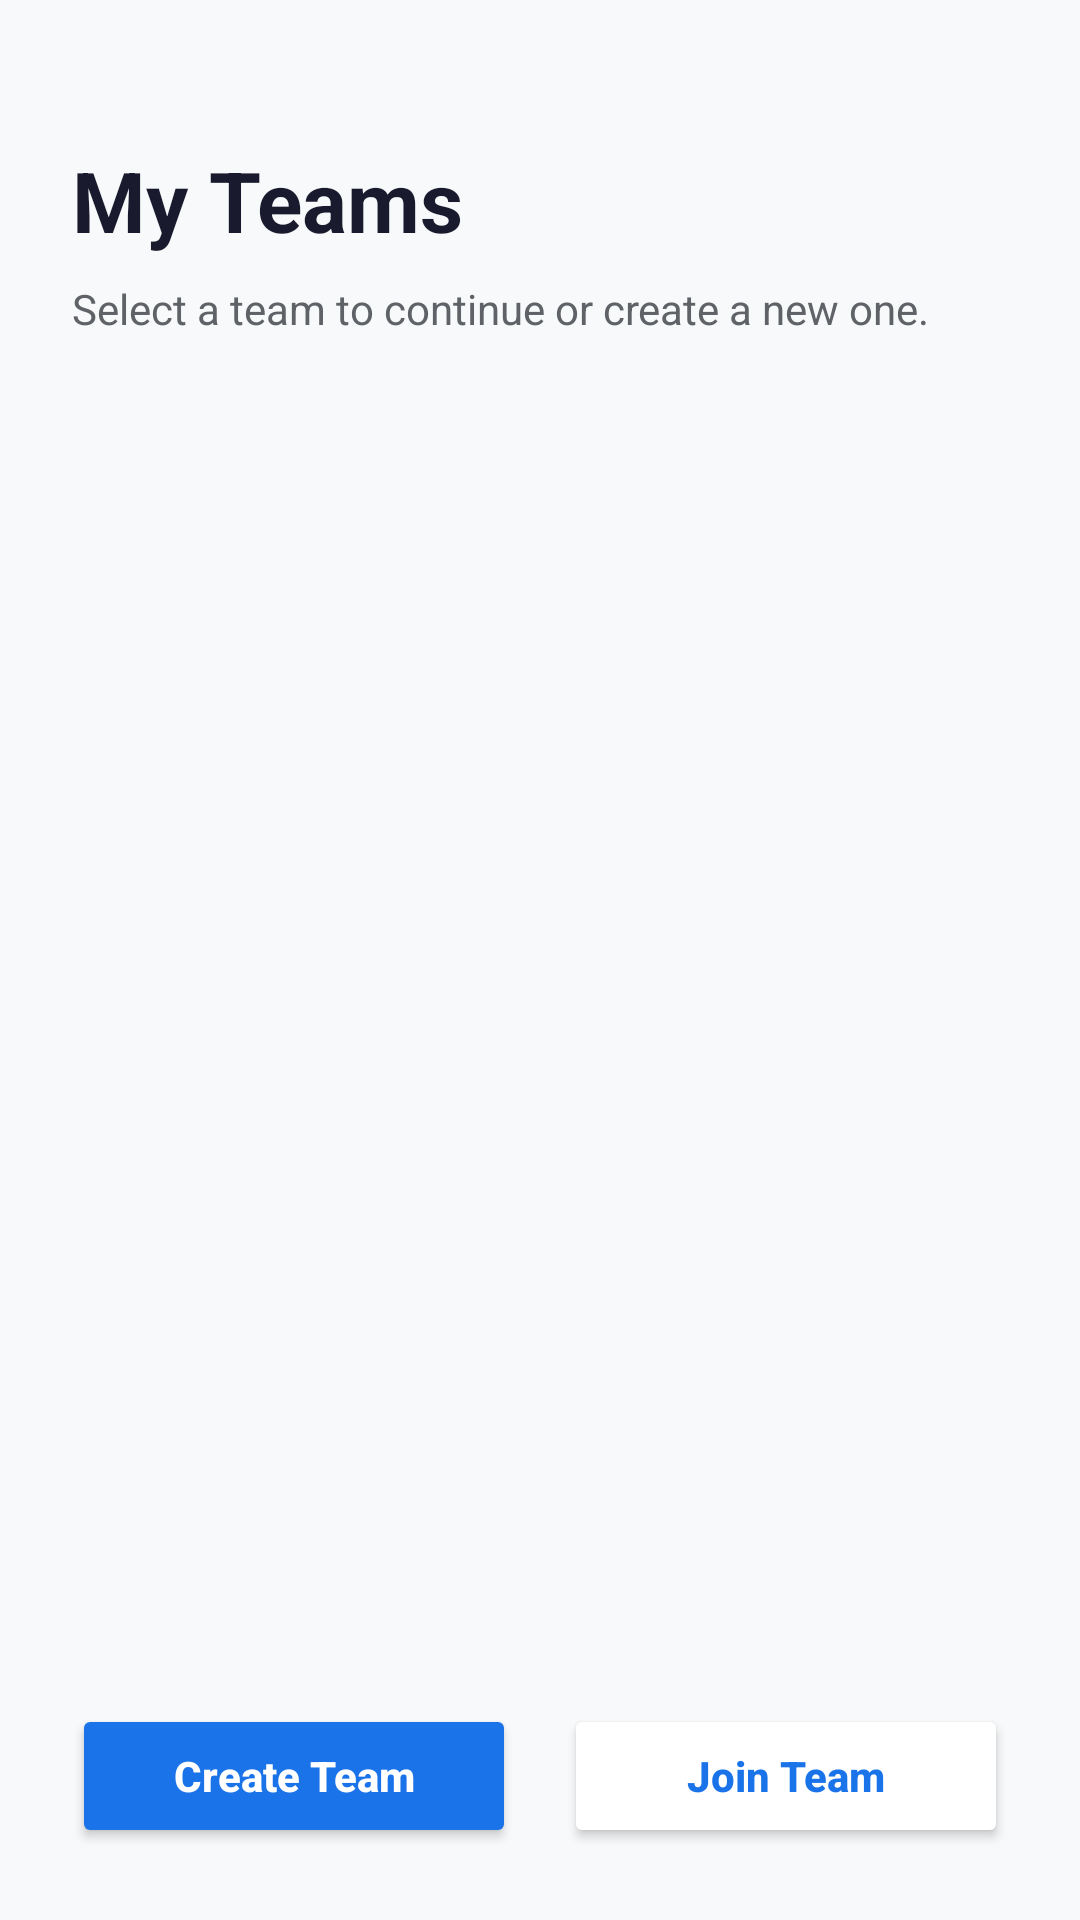

Produce the Android XML layout that renders to this screen, including the resource entries it uses.
<!-- AndroidManifest.xml: application theme Theme.TaskTracker -->
<!-- res/layout/activity_select_team.xml -->
<?xml version="1.0" encoding="utf-8"?>
<LinearLayout xmlns:android="http://schemas.android.com/apk/res/android"
    android:layout_width="match_parent"
    android:layout_height="match_parent"
    android:orientation="vertical"
    android:background="#F8F9FA"
    android:padding="24dp">

    <TextView
        android:layout_width="wrap_content"
        android:layout_height="wrap_content"
        android:text="My Teams"
        android:textSize="28sp"
        android:textStyle="bold"
        android:textColor="@color/text_primary"
        android:layout_marginBottom="8dp"
        android:layout_marginTop="24dp"/>

    <TextView
        android:layout_width="wrap_content"
        android:layout_height="wrap_content"
        android:text="Select a team to continue or create a new one."
        android:textSize="14sp"
        android:textColor="@color/text_secondary"
        android:layout_marginBottom="24dp" />

    <ProgressBar
        android:id="@+id/pbLoadingTeams"
        android:layout_width="wrap_content"
        android:layout_height="wrap_content"
        android:layout_gravity="center"
        android:visibility="visible" />

    <ListView
        android:id="@+id/lvTeams"
        android:layout_width="match_parent"
        android:layout_height="0dp"
        android:layout_weight="1"
        android:divider="@android:color/transparent"
        android:dividerHeight="12dp"
        android:scrollbars="none" />

    <LinearLayout
        android:layout_width="match_parent"
        android:layout_height="wrap_content"
        android:orientation="horizontal"
        android:weightSum="2"
        android:layout_marginTop="16dp">

        <Button
            android:id="@+id/btnCreateNewTeam"
            android:layout_width="0dp"
            android:layout_height="wrap_content"
            android:layout_weight="1"
            android:layout_marginEnd="8dp"
            android:text="Create Team"
            android:backgroundTint="@color/primary"
            android:textColor="@color/white"
            android:textStyle="bold"
            android:padding="12dp"
            android:textAllCaps="false"/>

        <Button
            android:id="@+id/btnJoinNewTeam"
            android:layout_width="0dp"
            android:layout_height="wrap_content"
            android:layout_weight="1"
            android:layout_marginStart="8dp"
            android:text="Join Team"
            android:backgroundTint="@color/white"
            android:textColor="@color/primary"
            android:textStyle="bold"
            android:padding="12dp"
            android:textAllCaps="false"/>
    </LinearLayout>
    
    <Button
        android:id="@+id/btnCancel"
        android:layout_width="match_parent"
        android:layout_height="wrap_content"
        android:text="Cancel"
        android:backgroundTint="@android:color/transparent"
        android:textColor="@color/text_secondary"
        android:layout_marginTop="8dp"
        android:visibility="gone"
        android:textAllCaps="false"/>

</LinearLayout>
<!-- resources referenced by this layout -->
<resources>
  <color name="primary">#1A73E8</color>
  <color name="text_primary">#1A1A2E</color>
  <color name="text_secondary">#5F6368</color>
  <color name="white">#FFFFFF</color>
  <style name="Theme.TaskTracker" parent="Theme.MaterialComponents.Light.NoActionBar">
          
          <item name="colorPrimary">@color/primary</item>
          <item name="colorPrimaryVariant">@color/primary_dark</item>
          <item name="colorOnPrimary">@color/text_on_primary</item>
  
          
          <item name="colorSecondary">@color/accent_cyan</item>
          <item name="colorSecondaryVariant">@color/accent_teal</item>
          <item name="colorOnSecondary">@color/white</item>
  
          
          <item name="android:colorBackground">@color/background</item>
          <item name="colorSurface">@color/surface</item>
          <item name="colorOnSurface">@color/text_primary</item>
  
          
          <item name="android:statusBarColor">@color/primary_dark</item>
          <item name="android:navigationBarColor">@color/primary_dark</item>
  
          
          <item name="android:windowBackground">@color/background</item>
      </style>
  <color name="primary_dark">#0D47A1</color>
  <color name="text_on_primary">#FFFFFF</color>
  <color name="accent_cyan">#00BCD4</color>
  <color name="accent_teal">#009688</color>
  <color name="background">#F5F7FA</color>
  <color name="surface">#FFFFFF</color>
</resources>
